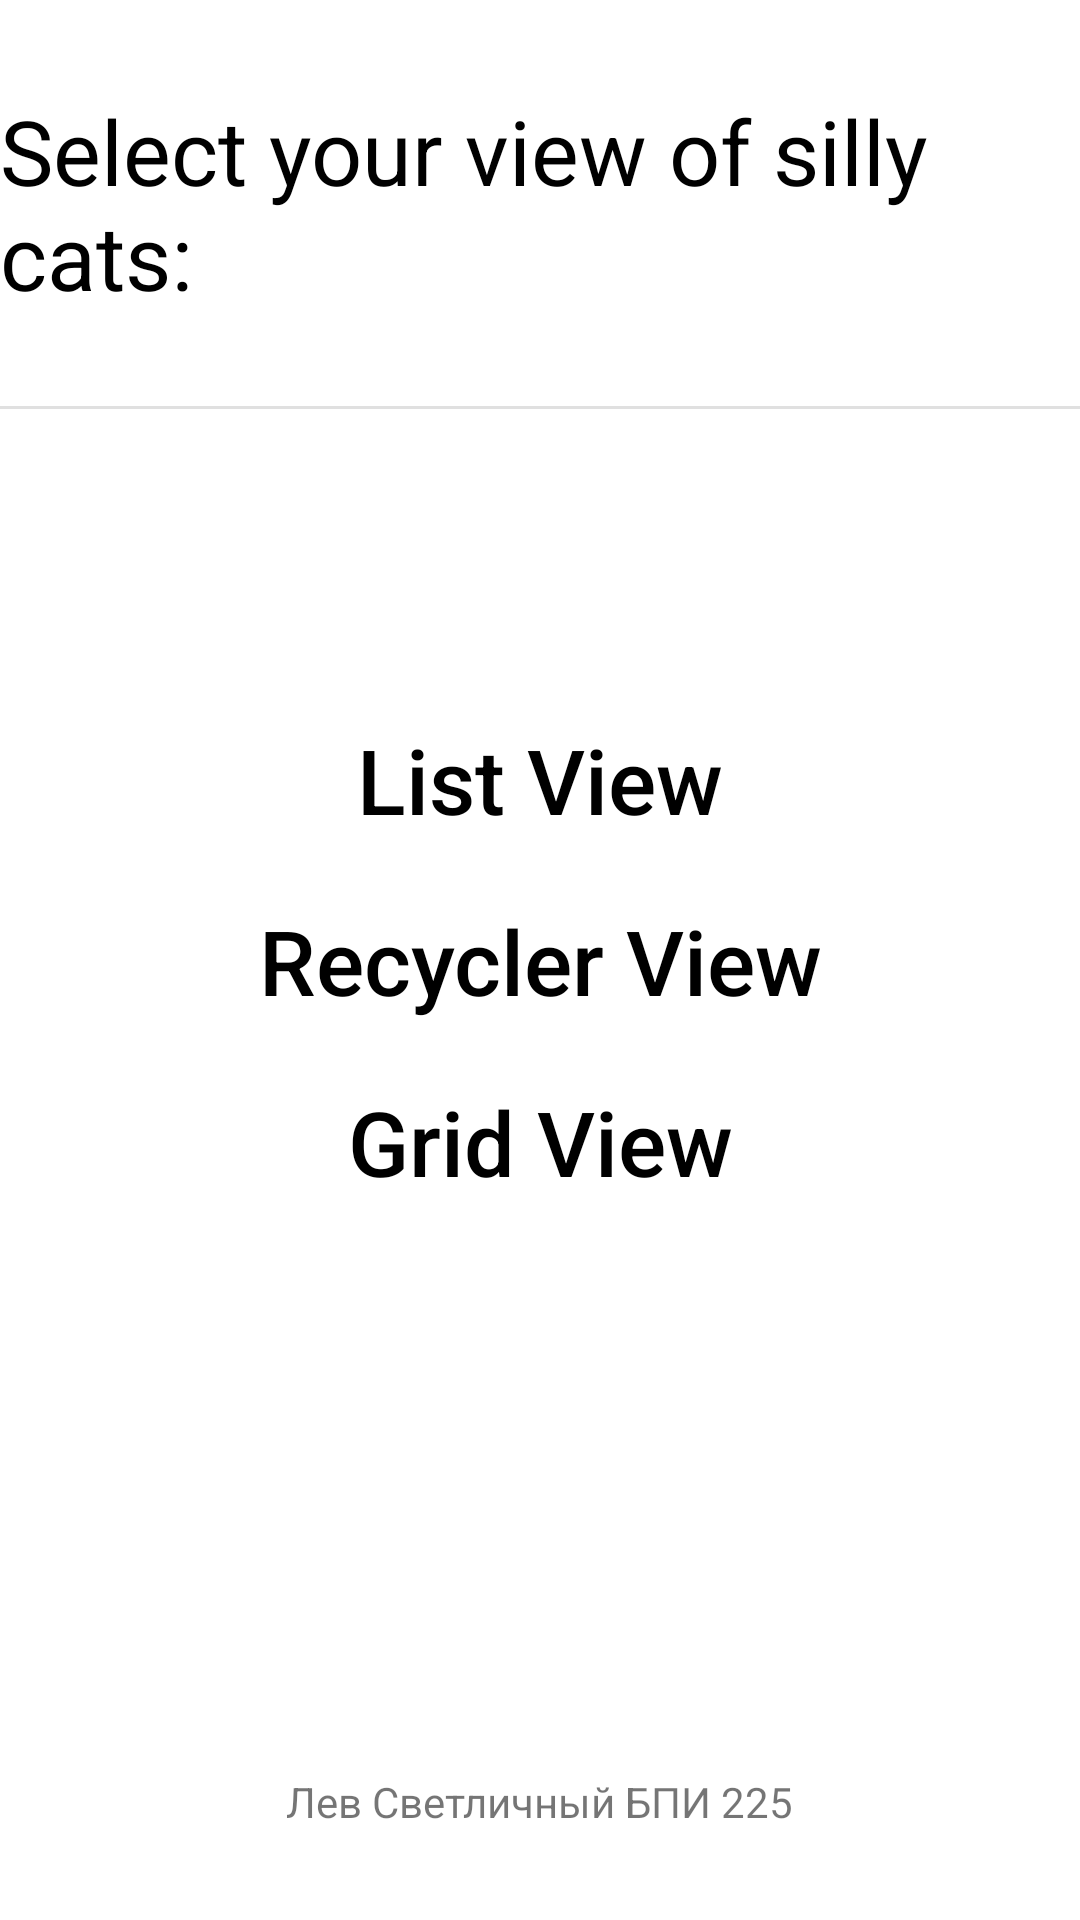

Reconstruct the res/layout file that produces this screen, plus the resources it refers to.
<!-- AndroidManifest.xml: application theme Theme.Lab05 -->
<!-- res/layout/activity_main.xml -->
<?xml version="1.0" encoding="utf-8"?>
<androidx.constraintlayout.widget.ConstraintLayout xmlns:android="http://schemas.android.com/apk/res/android"
    xmlns:app="http://schemas.android.com/apk/res-auto"
    xmlns:tools="http://schemas.android.com/tools"
    android:layout_width="match_parent"
    android:layout_height="match_parent"
    tools:context=".MainActivity">

    <TextView
        android:id="@+id/main_title"
        style="@style/Title"
        android:layout_width="wrap_content"
        android:layout_height="wrap_content"
        android:text="@string/tv_select"
        app:layout_constraintBottom_toTopOf="@id/main_divider"
        app:layout_constraintEnd_toEndOf="parent"
        app:layout_constraintStart_toStartOf="parent"
        app:layout_constraintTop_toTopOf="parent" />

    <com.google.android.material.divider.MaterialDivider
        android:id="@+id/main_divider"
        android:layout_width="match_parent"
        android:layout_height="wrap_content"
        android:layout_marginTop="30dp"
        app:layout_constraintEnd_toEndOf="parent"
        app:layout_constraintStart_toStartOf="parent"
        app:layout_constraintTop_toBottomOf="@id/main_title" />

    <Button
        android:id="@+id/main_list_button"
        style="@style/MenuSelect"
        android:layout_width="wrap_content"
        android:layout_height="wrap_content"
        android:text="@string/list_view"
        app:layout_constraintBottom_toTopOf="@id/main_recycler_button"
        app:layout_constraintEnd_toEndOf="parent"
        app:layout_constraintStart_toStartOf="parent"
        app:layout_constraintTop_toTopOf="parent"
        app:layout_constraintVertical_chainStyle="packed" />

    <Button
        android:id="@+id/main_recycler_button"
        style="@style/MenuSelect"
        android:layout_width="wrap_content"
        android:layout_height="wrap_content"
        android:text="@string/recycler_view"
        app:layout_constraintBottom_toTopOf="@id/main_grid_button"
        app:layout_constraintEnd_toEndOf="parent"
        app:layout_constraintStart_toStartOf="parent"
        app:layout_constraintTop_toBottomOf="@id/main_list_button"
        app:layout_constraintVertical_chainStyle="packed" />

    <Button
        android:id="@+id/main_grid_button"
        style="@style/MenuSelect"
        android:layout_width="wrap_content"
        android:layout_height="wrap_content"
        android:text="@string/grid_view"
        app:layout_constraintBottom_toBottomOf="parent"
        app:layout_constraintEnd_toEndOf="parent"
        app:layout_constraintStart_toStartOf="parent"
        app:layout_constraintTop_toBottomOf="@id/main_recycler_button" />

    <Button
        android:id="@+id/main_exit_button"
        style="@style/Widget.MaterialComponents.Button.TextButton.Dialog"
        android:layout_width="wrap_content"
        android:layout_height="wrap_content"
        android:layout_marginBottom="20dp"
        android:text="@string/exit"
        android:textColor="@color/gentle_red"
        android:textSize="20sp"
        app:layout_constraintBottom_toTopOf="@id/main_student_creds"
        app:layout_constraintEnd_toEndOf="parent"
        app:layout_constraintStart_toStartOf="parent" />

    <TextView
        android:id="@+id/main_student_creds"
        android:layout_width="wrap_content"
        android:layout_height="wrap_content"
        android:layout_marginBottom="30dp"
        android:text="@string/student_creds"
        app:layout_constraintBottom_toBottomOf="parent"
        app:layout_constraintEnd_toEndOf="parent"
        app:layout_constraintStart_toStartOf="parent" />

</androidx.constraintlayout.widget.ConstraintLayout>
<!-- resources referenced by this layout -->
<resources>
  <color name="gentle_red">#FFFF5050</color>
  <string name="exit">EXIT</string>
  <string name="grid_view">Grid View</string>
  <string name="list_view">List View</string>
  <string name="recycler_view">Recycler View</string>
  <string name="student_creds">Лев Светличный БПИ 225</string>
  <string name="tv_select">Select your view of silly cats:</string>
  <style name="MenuSelect" parent="Widget.AppCompat.Button.Borderless">
          <item name="android:textSize">30sp</item>
          <item name="android:textColor">@color/black</item>
          <item name="android:textAllCaps">false</item>
      </style>
  <style name="Title" parent="Widget.AppCompat.TextView">
          <item name="android:textSize">30sp</item>
          <item name="android:textColor">@color/black</item>
          <item name="android:layout_marginTop">30dp</item>
          <item name="android:layout_marginBottom">30dp</item>
      </style>
  <style name="Theme.Lab05" parent="Theme.MaterialComponents.DayNight.DarkActionBar">
          
          <item name="colorPrimary">@color/purple_500</item>
          <item name="colorPrimaryVariant">@color/purple_700</item>
          <item name="colorOnPrimary">@color/white</item>
          
          <item name="colorSecondary">@color/teal_200</item>
          <item name="colorSecondaryVariant">@color/teal_700</item>
          <item name="colorOnSecondary">@color/black</item>
          
          <item name="android:statusBarColor">?attr/colorPrimaryVariant</item>
          
      </style>
  <color name="black">#FF000000</color>
  <color name="purple_500">#FF6200EE</color>
  <color name="purple_700">#FF3700B3</color>
  <color name="white">#FFFFFFFF</color>
  <color name="teal_200">#FF03DAC5</color>
  <color name="teal_700">#FF018786</color>
</resources>
